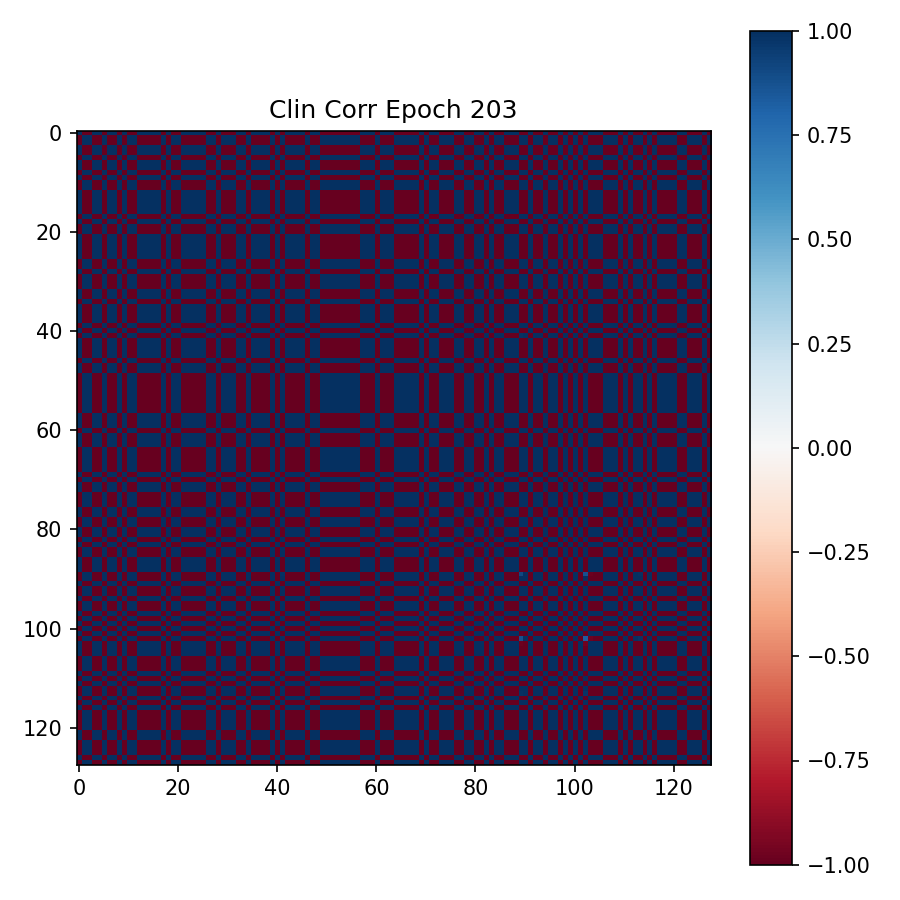

Values plotted in this chart, from the file beside it:
9.999982714653015137e-01, -9.999985694885253906e-01, -9.999939799308776855e-01, 9.999977350234985352e-01, 9.999988079071044922e-01, -9.999987483024597168e-01, 9.999954700469970703e-01, 9.999991059303283691e-01, -9.999967217445373535e-01, 9.999981522560119629e-01, -9.999986886978149414e-01, -9.999988675117492676e-01, 9.999979138374328613e-01, 9.999983906745910645e-01, 9.999933242797851562e-01, 9.999958276748657227e-01, 9.999972581863403320e-01, -9.999980926513671875e-01, 9.999927878379821777e-01, -9.999989867210388184e-01, -9.999988675117492676e-01, 9.999931454658508301e-01, 9.999985694885253906e-01, 9.999979138374328613e-01
-9.999985694885253906e-01, 9.999988675117492676e-01, 9.999951124191284180e-01, -9.999981522560119629e-01, -9.999990463256835938e-01, 9.999989271163940430e-01, -9.999962449073791504e-01, -9.999992251396179199e-01, 9.999973773956298828e-01, -9.999985098838806152e-01, 9.999988675117492676e-01, 9.999991655349731445e-01, -9.999982714653015137e-01, -9.999987483024597168e-01, -9.999945163726806641e-01, -9.999964833259582520e-01, -9.999977946281433105e-01, 9.999984502792358398e-01, -9.999940395355224609e-01, 9.999991655349731445e-01, 9.999991655349731445e-01, -9.999944567680358887e-01, -9.999989271163940430e-01, -9.999982714653015137e-01
-9.999939799308776855e-01, 9.999951124191284180e-01, 9.999785423278808594e-01, -9.999920725822448730e-01, -9.999960064888000488e-01, 9.999956488609313965e-01, -9.999840855598449707e-01, -9.999964237213134766e-01, 9.999886751174926758e-01, -9.999938011169433594e-01, 9.999955892562866211e-01, 9.999959468841552734e-01, -9.999929070472717285e-01, -9.999945759773254395e-01, -9.999761581420898438e-01, -9.999848008155822754e-01, -9.999904632568359375e-01, 9.999935626983642578e-01, -9.999741911888122559e-01, 9.999965429306030273e-01, 9.999961853027343750e-01, -9.999756217002868652e-01, -9.999949932098388672e-01, -9.999929070472717285e-01
9.999977350234985352e-01, -9.999981522560119629e-01, -9.999920725822448730e-01, 9.999970793724060059e-01, 9.999984502792358398e-01, -9.999983906745910645e-01, 9.999940395355224609e-01, 9.999987483024597168e-01, -9.999958276748657227e-01, 9.999976158142089844e-01, -9.999983310699462891e-01, -9.999986290931701660e-01, 9.999972581863403320e-01, 9.999979734420776367e-01, 9.999912381172180176e-01, 9.999943971633911133e-01, 9.999963641166687012e-01, -9.999976158142089844e-01, 9.999905228614807129e-01, -9.999986886978149414e-01, -9.999986290931701660e-01, 9.999910593032836914e-01, 9.999980926513671875e-01, 9.999973177909851074e-01
9.999988079071044922e-01, -9.999990463256835938e-01, -9.999960064888000488e-01, 9.999984502792358398e-01, 9.999992251396179199e-01, -9.999992251396179199e-01, 9.999970197677612305e-01, 9.999994039535522461e-01, -9.999978542327880859e-01, 9.999988079071044922e-01, -9.999991059303283691e-01, -9.999994039535522461e-01, 9.999986886978149414e-01, 9.999989867210388184e-01, 9.999955892562866211e-01, 9.999971389770507812e-01, 9.999980926513671875e-01, -9.999987483024597168e-01, 9.999951720237731934e-01, -9.999993443489074707e-01, -9.999993443489074707e-01, 9.999954700469970703e-01, 9.999991059303283691e-01, 9.999986290931701660e-01
-9.999987483024597168e-01, 9.999989271163940430e-01, 9.999956488609313965e-01, -9.999983906745910645e-01, -9.999992251396179199e-01, 9.999991655349731445e-01, -9.999966025352478027e-01, -9.999994039535522461e-01, 9.999976754188537598e-01, -9.999987483024597168e-01, 9.999991655349731445e-01, 9.999993443489074707e-01, -9.999984502792358398e-01, -9.999988675117492676e-01, -9.999952316284179688e-01, -9.999969601631164551e-01, -9.999980330467224121e-01, 9.999986886978149414e-01, -9.999947547912597656e-01, 9.999992847442626953e-01, 9.999992847442626953e-01, -9.999950528144836426e-01, -9.999989867210388184e-01, -9.999984502792358398e-01
9.999954700469970703e-01, -9.999962449073791504e-01, -9.999840855598449707e-01, 9.999940395355224609e-01, 9.999970197677612305e-01, -9.999966025352478027e-01, 9.999881386756896973e-01, 9.999973773956298828e-01, -9.999915361404418945e-01, 9.999953508377075195e-01, -9.999966621398925781e-01, -9.999970197677612305e-01, 9.999946951866149902e-01, 9.999959468841552734e-01, 9.999822378158569336e-01, 9.999887347221374512e-01, 9.999928474426269531e-01, -9.999951720237731934e-01, 9.999807476997375488e-01, -9.999974370002746582e-01, -9.999970793724060059e-01, 9.999818801879882812e-01, 9.999961853027343750e-01, 9.999946951866149902e-01
9.999991059303283691e-01, -9.999992251396179199e-01, -9.999964237213134766e-01, 9.999987483024597168e-01, 9.999994039535522461e-01, -9.999994039535522461e-01, 9.999973773956298828e-01, 9.999995231628417969e-01, -9.999980926513671875e-01, 9.999989867210388184e-01, -9.999993443489074707e-01, -9.999994635581970215e-01, 9.999988079071044922e-01, 9.999992251396179199e-01, 9.999960660934448242e-01, 9.999974966049194336e-01, 9.999984502792358398e-01, -9.999989271163940430e-01, 9.999958276748657227e-01, -9.999994635581970215e-01, -9.999994039535522461e-01, 9.999960660934448242e-01, 9.999992251396179199e-01, 9.999988079071044922e-01
-9.999967217445373535e-01, 9.999973773956298828e-01, 9.999886751174926758e-01, -9.999958276748657227e-01, -9.999978542327880859e-01, 9.999976754188537598e-01, -9.999915361404418945e-01, -9.999980926513671875e-01, 9.999939799308776855e-01, -9.999966621398925781e-01, 9.999975562095642090e-01, 9.999979138374328613e-01, -9.999960660934448242e-01, -9.999971389770507812e-01, -9.999873638153076172e-01, -9.999919533729553223e-01, -9.999949336051940918e-01, 9.999964237213134766e-01, -9.999863505363464355e-01, 9.999980926513671875e-01, 9.999978542327880859e-01, -9.999870657920837402e-01, -9.999973773956298828e-01, -9.999960660934448242e-01
9.999981522560119629e-01, -9.999985098838806152e-01, -9.999938011169433594e-01, 9.999976158142089844e-01, 9.999988079071044922e-01, -9.999987483024597168e-01, 9.999953508377075195e-01, 9.999989867210388184e-01, -9.999966621398925781e-01, 9.999980926513671875e-01, -9.999986290931701660e-01, -9.999988675117492676e-01, 9.999978542327880859e-01, 9.999983906745910645e-01, 9.999931454658508301e-01, 9.999956488609313965e-01, 9.999972581863403320e-01, -9.999980926513671875e-01, 9.999924898147583008e-01, -9.999989867210388184e-01, -9.999989271163940430e-01, 9.999929666519165039e-01, 9.999985098838806152e-01, 9.999979138374328613e-01
-9.999986886978149414e-01, 9.999988675117492676e-01, 9.999955892562866211e-01, -9.999983310699462891e-01, -9.999991059303283691e-01, 9.999991655349731445e-01, -9.999966621398925781e-01, -9.999993443489074707e-01, 9.999975562095642090e-01, -9.999986290931701660e-01, 9.999990463256835938e-01, 9.999992251396179199e-01, -9.999984502792358398e-01, -9.999988079071044922e-01, -9.999951124191284180e-01, -9.999968409538269043e-01, -9.999980330467224121e-01, 9.999985694885253906e-01, -9.999946355819702148e-01, 9.999992847442626953e-01, 9.999991655349731445e-01, -9.999949932098388672e-01, -9.999988675117492676e-01, -9.999984502792358398e-01
-9.999988675117492676e-01, 9.999991655349731445e-01, 9.999959468841552734e-01, -9.999986290931701660e-01, -9.999994039535522461e-01, 9.999993443489074707e-01, -9.999970197677612305e-01, -9.999994635581970215e-01, 9.999979138374328613e-01, -9.999988675117492676e-01, 9.999992251396179199e-01, 9.999994039535522461e-01, -9.999986886978149414e-01, -9.999990463256835938e-01, -9.999956488609313965e-01, -9.999971389770507812e-01, -9.999982118606567383e-01, 9.999988079071044922e-01, -9.999952316284179688e-01, 9.999994039535522461e-01, 9.999994039535522461e-01, -9.999955892562866211e-01, -9.999992251396179199e-01, -9.999986886978149414e-01
9.999979138374328613e-01, -9.999982714653015137e-01, -9.999929070472717285e-01, 9.999972581863403320e-01, 9.999986886978149414e-01, -9.999984502792358398e-01, 9.999946951866149902e-01, 9.999988079071044922e-01, -9.999960660934448242e-01, 9.999978542327880859e-01, -9.999984502792358398e-01, -9.999986886978149414e-01, 9.999975562095642090e-01, 9.999981522560119629e-01, 9.999921321868896484e-01, 9.999949932098388672e-01, 9.999967217445373535e-01, -9.999977946281433105e-01, 9.999915361404418945e-01, -9.999987483024597168e-01, -9.999987483024597168e-01, 9.999919533729553223e-01, 9.999982118606567383e-01, 9.999974966049194336e-01
9.999983906745910645e-01, -9.999987483024597168e-01, -9.999945759773254395e-01, 9.999979734420776367e-01, 9.999989867210388184e-01, -9.999988675117492676e-01, 9.999959468841552734e-01, 9.999992251396179199e-01, -9.999971389770507812e-01, 9.999983906745910645e-01, -9.999988079071044922e-01, -9.999990463256835938e-01, 9.999981522560119629e-01, 9.999986290931701660e-01, 9.999938607215881348e-01, 9.999961853027343750e-01, 9.999974966049194336e-01, -9.999983310699462891e-01, 9.999933838844299316e-01, -9.999991655349731445e-01, -9.999991059303283691e-01, 9.999937415122985840e-01, 9.999987483024597168e-01, 9.999980330467224121e-01
9.999933242797851562e-01, -9.999945163726806641e-01, -9.999761581420898438e-01, 9.999912381172180176e-01, 9.999955892562866211e-01, -9.999952316284179688e-01, 9.999822378158569336e-01, 9.999960660934448242e-01, -9.999873638153076172e-01, 9.999931454658508301e-01, -9.999951124191284180e-01, -9.999956488609313965e-01, 9.999921321868896484e-01, 9.999938607215881348e-01, 9.999734759330749512e-01, 9.999831318855285645e-01, 9.999894499778747559e-01, -9.999928474426269531e-01, 9.999712705612182617e-01, -9.999962449073791504e-01, -9.999958276748657227e-01, 9.999728202819824219e-01, 9.999943971633911133e-01, 9.999921321868896484e-01
9.999958276748657227e-01, -9.999964833259582520e-01, -9.999848008155822754e-01, 9.999943971633911133e-01, 9.999971389770507812e-01, -9.999969601631164551e-01, 9.999887347221374512e-01, 9.999974966049194336e-01, -9.999919533729553223e-01, 9.999956488609313965e-01, -9.999968409538269043e-01, -9.999971389770507812e-01, 9.999949932098388672e-01, 9.999961853027343750e-01, 9.999831318855285645e-01, 9.999893307685852051e-01, 9.999932646751403809e-01, -9.999954104423522949e-01, 9.999817609786987305e-01, -9.999976158142089844e-01, -9.999973177909851074e-01, 9.999827742576599121e-01, 9.999964833259582520e-01, 9.999949932098388672e-01
9.999972581863403320e-01, -9.999977946281433105e-01, -9.999904632568359375e-01, 9.999963641166687012e-01, 9.999980926513671875e-01, -9.999980330467224121e-01, 9.999928474426269531e-01, 9.999984502792358398e-01, -9.999949336051940918e-01, 9.999972581863403320e-01, -9.999980330467224121e-01, -9.999982118606567383e-01, 9.999967217445373535e-01, 9.999974966049194336e-01, 9.999894499778747559e-01, 9.999932646751403809e-01, 9.999957680702209473e-01, -9.999970197677612305e-01, 9.999885559082031250e-01, -9.999985098838806152e-01, -9.999982118606567383e-01, 9.999891519546508789e-01, 9.999977946281433105e-01, 9.999967217445373535e-01
-9.999980926513671875e-01, 9.999984502792358398e-01, 9.999935626983642578e-01, -9.999976158142089844e-01, -9.999987483024597168e-01, 9.999986886978149414e-01, -9.999951720237731934e-01, -9.999989271163940430e-01, 9.999964237213134766e-01, -9.999980926513671875e-01, 9.999985694885253906e-01, 9.999988079071044922e-01, -9.999977946281433105e-01, -9.999983310699462891e-01, -9.999928474426269531e-01, -9.999954104423522949e-01, -9.999970197677612305e-01, 9.999980330467224121e-01, -9.999922513961791992e-01, 9.999989271163940430e-01, 9.999988079071044922e-01, -9.999926686286926270e-01, -9.999984502792358398e-01, -9.999977946281433105e-01
9.999927878379821777e-01, -9.999940395355224609e-01, -9.999741911888122559e-01, 9.999905228614807129e-01, 9.999951720237731934e-01, -9.999947547912597656e-01, 9.999807476997375488e-01, 9.999958276748657227e-01, -9.999863505363464355e-01, 9.999924898147583008e-01, -9.999946355819702148e-01, -9.999952316284179688e-01, 9.999915361404418945e-01, 9.999933838844299316e-01, 9.999712705612182617e-01, 9.999817609786987305e-01, 9.999885559082031250e-01, -9.999922513961791992e-01, 9.999689459800720215e-01, -9.999959468841552734e-01, -9.999954700469970703e-01, 9.999706745147705078e-01, 9.999939203262329102e-01, 9.999914765357971191e-01
-9.999989867210388184e-01, 9.999991655349731445e-01, 9.999965429306030273e-01, -9.999986886978149414e-01, -9.999993443489074707e-01, 9.999992847442626953e-01, -9.999974370002746582e-01, -9.999994635581970215e-01, 9.999980926513671875e-01, -9.999989867210388184e-01, 9.999992847442626953e-01, 9.999994039535522461e-01, -9.999987483024597168e-01, -9.999991655349731445e-01, -9.999962449073791504e-01, -9.999976158142089844e-01, -9.999985098838806152e-01, 9.999989271163940430e-01, -9.999959468841552734e-01, 9.999994635581970215e-01, 9.999994039535522461e-01, -9.999961853027343750e-01, -9.999992251396179199e-01, -9.999987483024597168e-01
-9.999988675117492676e-01, 9.999991655349731445e-01, 9.999961853027343750e-01, -9.999986290931701660e-01, -9.999993443489074707e-01, 9.999992847442626953e-01, -9.999970793724060059e-01, -9.999994039535522461e-01, 9.999978542327880859e-01, -9.999989271163940430e-01, 9.999991655349731445e-01, 9.999994039535522461e-01, -9.999987483024597168e-01, -9.999991059303283691e-01, -9.999958276748657227e-01, -9.999973177909851074e-01, -9.999982118606567383e-01, 9.999988079071044922e-01, -9.999954700469970703e-01, 9.999994039535522461e-01, 9.999994039535522461e-01, -9.999957680702209473e-01, -9.999992847442626953e-01, -9.999986886978149414e-01
9.999931454658508301e-01, -9.999944567680358887e-01, -9.999756217002868652e-01, 9.999910593032836914e-01, 9.999954700469970703e-01, -9.999950528144836426e-01, 9.999818801879882812e-01, 9.999960660934448242e-01, -9.999870657920837402e-01, 9.999929666519165039e-01, -9.999949932098388672e-01, -9.999955892562866211e-01, 9.999919533729553223e-01, 9.999937415122985840e-01, 9.999728202819824219e-01, 9.999827742576599121e-01, 9.999891519546508789e-01, -9.999926686286926270e-01, 9.999706745147705078e-01, -9.999961853027343750e-01, -9.999957680702209473e-01, 9.999721646308898926e-01, 9.999943375587463379e-01, 9.999919533729553223e-01
9.999985694885253906e-01, -9.999989271163940430e-01, -9.999949932098388672e-01, 9.999980926513671875e-01, 9.999991059303283691e-01, -9.999989867210388184e-01, 9.999961853027343750e-01, 9.999992251396179199e-01, -9.999973773956298828e-01, 9.999985098838806152e-01, -9.999988675117492676e-01, -9.999992251396179199e-01, 9.999982118606567383e-01, 9.999987483024597168e-01, 9.999943971633911133e-01, 9.999964833259582520e-01, 9.999977946281433105e-01, -9.999984502792358398e-01, 9.999939203262329102e-01, -9.999992251396179199e-01, -9.999992847442626953e-01, 9.999943375587463379e-01, 9.999988675117492676e-01, 9.999983310699462891e-01
9.999979138374328613e-01, -9.999982714653015137e-01, -9.999929070472717285e-01, 9.999973177909851074e-01, 9.999986290931701660e-01, -9.999984502792358398e-01, 9.999946951866149902e-01, 9.999988079071044922e-01, -9.999960660934448242e-01, 9.999979138374328613e-01, -9.999984502792358398e-01, -9.999986886978149414e-01, 9.999974966049194336e-01, 9.999980330467224121e-01, 9.999921321868896484e-01, 9.999949932098388672e-01, 9.999967217445373535e-01, -9.999977946281433105e-01, 9.999914765357971191e-01, -9.999987483024597168e-01, -9.999986886978149414e-01, 9.999919533729553223e-01, 9.999983310699462891e-01, 9.999975562095642090e-01
9.999884963035583496e-01, -9.999905228614807129e-01, -9.999584555625915527e-01, 9.999848008155822754e-01, 9.999923706054687500e-01, -9.999915957450866699e-01, 9.999693632125854492e-01, 9.999932646751403809e-01, -9.999780654907226562e-01, 9.999881386756896973e-01, -9.999914765357971191e-01, -9.999923706054687500e-01, 9.999862909317016602e-01, 9.999893903732299805e-01, 9.999539256095886230e-01, 9.999708533287048340e-01, 9.999816417694091797e-01, -9.999875426292419434e-01, 9.999501705169677734e-01, -9.999935626983642578e-01, -9.999927878379821777e-01, 9.999528527259826660e-01, 9.999902844429016113e-01, 9.999862909317016602e-01
9.999988675117492676e-01, -9.999991655349731445e-01, -9.999961853027343750e-01, 9.999985694885253906e-01, 9.999993443489074707e-01, -9.999992847442626953e-01, 9.999971985816955566e-01, 9.999994039535522461e-01, -9.999980926513671875e-01, 9.999989271163940430e-01, -9.999992847442626953e-01, -9.999994039535522461e-01, 9.999986886978149414e-01, 9.999991059303283691e-01, 9.999958276748657227e-01, 9.999973177909851074e-01, 9.999982118606567383e-01, -9.999988675117492676e-01, 9.999954700469970703e-01, -9.999993443489074707e-01, -9.999993443489074707e-01, 9.999957680702209473e-01, 9.999991655349731445e-01, 9.999987483024597168e-01
-9.999982118606567383e-01, 9.999986290931701660e-01, 9.999936819076538086e-01, -9.999976158142089844e-01, -9.999988079071044922e-01, 9.999987483024597168e-01, -9.999952912330627441e-01, -9.999989867210388184e-01, 9.999966621398925781e-01, -9.999982714653015137e-01, 9.999986886978149414e-01, 9.999988675117492676e-01, -9.999978542327880859e-01, -9.999984502792358398e-01, -9.999930262565612793e-01, -9.999955296516418457e-01, -9.999971389770507812e-01, 9.999980330467224121e-01, -9.999923706054687500e-01, 9.999990463256835938e-01, 9.999988675117492676e-01, -9.999927282333374023e-01, -9.999985694885253906e-01, -9.999978542327880859e-01
-9.999987483024597168e-01, 9.999989867210388184e-01, 9.999959468841552734e-01, -9.999985098838806152e-01, -9.999992251396179199e-01, 9.999991059303283691e-01, -9.999968409538269043e-01, -9.999993443489074707e-01, 9.999977350234985352e-01, -9.999987483024597168e-01, 9.999992251396179199e-01, 9.999992847442626953e-01, -9.999985694885253906e-01, -9.999988675117492676e-01, -9.999955296516418457e-01, -9.999970793724060059e-01, -9.999980926513671875e-01, 9.999986886978149414e-01, -9.999950528144836426e-01, 9.999993443489074707e-01, 9.999993443489074707e-01, -9.999954700469970703e-01, -9.999991059303283691e-01, -9.999985098838806152e-01
9.999901056289672852e-01, -9.999918341636657715e-01, -9.999639987945556641e-01, 9.999867677688598633e-01, 9.999933838844299316e-01, -9.999926686286926270e-01, 9.999733567237854004e-01, 9.999941587448120117e-01, -9.999809265136718750e-01, 9.999896883964538574e-01, -9.999926090240478516e-01, -9.999934434890747070e-01, 9.999881386756896973e-01, 9.999908208847045898e-01, 9.999600648880004883e-01, 9.999746680259704590e-01, 9.999840855598449707e-01, -9.999892115592956543e-01, 9.999568462371826172e-01, -9.999943375587463379e-01, -9.999937415122985840e-01, 9.999591112136840820e-01, 9.999915957450866699e-01, 9.999880790710449219e-01
-9.999961256980895996e-01, 9.999968409538269043e-01, 9.999863505363464355e-01, -9.999949932098388672e-01, -9.999974370002746582e-01, 9.999972581863403320e-01, -9.999898076057434082e-01, -9.999977946281433105e-01, 9.999928474426269531e-01, -9.999960064888000488e-01, 9.999971389770507812e-01, 9.999974966049194336e-01, -9.999954104423522949e-01, -9.999964237213134766e-01, -9.999847412109375000e-01, -9.999903440475463867e-01, -9.999939799308776855e-01, 9.999958872795104980e-01, -9.999835491180419922e-01, 9.999978542327880859e-01, 9.999976158142089844e-01, -9.999844431877136230e-01, -9.999967217445373535e-01, -9.999954700469970703e-01
-9.999918341636657715e-01, 9.999933242797851562e-01, 9.999704957008361816e-01, -9.999890923500061035e-01, -9.999945759773254395e-01, 9.999939799308776855e-01, -9.999780654907226562e-01, -9.999952316284179688e-01, 9.999843835830688477e-01, -9.999914765357971191e-01, 9.999939203262329102e-01, 9.999946355819702148e-01, -9.999902248382568359e-01, -9.999924302101135254e-01, -9.999671578407287598e-01, -9.999791383743286133e-01, -9.999869465827941895e-01, 9.999910593032836914e-01, -9.999645352363586426e-01, 9.999953508377075195e-01, 9.999948740005493164e-01, -9.999664425849914551e-01, -9.999930262565612793e-01, -9.999902248382568359e-01
-9.999982714653015137e-01, 9.999985694885253906e-01, 9.999938607215881348e-01, -9.999977350234985352e-01, -9.999989271163940430e-01, 9.999988079071044922e-01, -9.999954104423522949e-01, -9.999990463256835938e-01, 9.999966621398925781e-01, -9.999982118606567383e-01, 9.999986886978149414e-01, 9.999989271163940430e-01, -9.999979138374328613e-01, -9.999983906745910645e-01, -9.999932050704956055e-01, -9.999956488609313965e-01, -9.999971985816955566e-01, 9.999980926513671875e-01, -9.999925494194030762e-01, 9.999991059303283691e-01, 9.999989271163940430e-01, -9.999929666519165039e-01, -9.999986290931701660e-01, -9.999979138374328613e-01
9.999871253967285156e-01, -9.999893903732299805e-01, -9.999532699584960938e-01, 9.999828338623046875e-01, 9.999913573265075684e-01, -9.999905228614807129e-01, 9.999653697013854980e-01, 9.999924302101135254e-01, -9.999752640724182129e-01, 9.999866485595703125e-01, -9.999903440475463867e-01, -9.999914765357971191e-01, 9.999846816062927246e-01, 9.999881386756896973e-01, 9.999480843544006348e-01, 9.999670386314392090e-01, 9.999792575836181641e-01, -9.999859929084777832e-01, 9.999439716339111328e-01, -9.999927878379821777e-01, -9.999918341636657715e-01, 9.999468326568603516e-01, 9.999890327453613281e-01, 9.999845623970031738e-01
9.999957680702209473e-01, -9.999964833259582520e-01, -9.999848008155822754e-01, 9.999943971633911133e-01, 9.999971389770507812e-01, -9.999968409538269043e-01, 9.999887347221374512e-01, 9.999975562095642090e-01, -9.999918937683105469e-01, 9.999956488609313965e-01, -9.999967217445373535e-01, -9.999971389770507812e-01, 9.999949336051940918e-01, 9.999960660934448242e-01, 9.999831318855285645e-01, 9.999892711639404297e-01, 9.999932646751403809e-01, -9.999954104423522949e-01, 9.999817013740539551e-01, -9.999976158142089844e-01, -9.999973177909851074e-01, 9.999827742576599121e-01, 9.999964833259582520e-01, 9.999949336051940918e-01
-9.999978542327880859e-01, 9.999982714653015137e-01, 9.999926090240478516e-01, -9.999972581863403320e-01, -9.999985694885253906e-01, 9.999984502792358398e-01, -9.999945163726806641e-01, -9.999988675117492676e-01, 9.999960660934448242e-01, -9.999978542327880859e-01, 9.999984502792358398e-01, 9.999986886978149414e-01, -9.999975562095642090e-01, -9.999980926513671875e-01, -9.999918341636657715e-01, -9.999948143959045410e-01, -9.999966621398925781e-01, 9.999977350234985352e-01, -9.999911189079284668e-01, 9.999988675117492676e-01, 9.999986886978149414e-01, -9.999915957450866699e-01, -9.999982118606567383e-01, -9.999974966049194336e-01
9.999613165855407715e-01, -9.999680519104003906e-01, -9.998597502708435059e-01, 9.999485015869140625e-01, 9.999741315841674805e-01, -9.999715685844421387e-01, 9.998961687088012695e-01, 9.999772906303405762e-01, -9.999256730079650879e-01, 9.999597668647766113e-01, -9.999711513519287109e-01, -9.999742507934570312e-01, 9.999538660049438477e-01, 9.999641180038452148e-01, 9.998443126678466797e-01, 9.999008178710937500e-01, 9.999378323554992676e-01, -9.999578595161437988e-01, 9.998317956924438477e-01, -9.999782443046569824e-01, -9.999755024909973145e-01, 9.998406767845153809e-01, 9.999669194221496582e-01, 9.999538064002990723e-01
9.999989271163940430e-01, -9.999992251396179199e-01, -9.999963045120239258e-01, 9.999985694885253906e-01, 9.999993443489074707e-01, -9.999992847442626953e-01, 9.999972581863403320e-01, 9.999994635581970215e-01, -9.999980330467224121e-01, 9.999988675117492676e-01, -9.999992251396179199e-01, -9.999994635581970215e-01, 9.999986886978149414e-01, 9.999991059303283691e-01, 9.999959468841552734e-01, 9.999973773956298828e-01, 9.999983906745910645e-01, -9.999988675117492676e-01, 9.999955892562866211e-01, -9.999994039535522461e-01, -9.999994039535522461e-01, 9.999958872795104980e-01, 9.999991655349731445e-01, 9.999987483024597168e-01
9.999984502792358398e-01, -9.999988079071044922e-01, -9.999947547912597656e-01, 9.999980926513671875e-01, 9.999989867210388184e-01, -9.999989271163940430e-01, 9.999960064888000488e-01, 9.999992251396179199e-01, -9.999971389770507812e-01, 9.999983906745910645e-01, -9.999988675117492676e-01, -9.999991059303283691e-01, 9.999981522560119629e-01, 9.999985694885253906e-01, 9.999942779541015625e-01, 9.999963045120239258e-01, 9.999976754188537598e-01, -9.999983310699462891e-01, 9.999937415122985840e-01, -9.999991655349731445e-01, -9.999991655349731445e-01, 9.999941587448120117e-01, 9.999987483024597168e-01, 9.999980926513671875e-01
9.999899864196777344e-01, -9.999917745590209961e-01, -9.999635815620422363e-01, 9.999865889549255371e-01, 9.999933242797851562e-01, -9.999926090240478516e-01, 9.999731183052062988e-01, 9.999940991401672363e-01, -9.999807476997375488e-01, 9.999895691871643066e-01, -9.999925494194030762e-01, -9.999933242797851562e-01, 9.999880790710449219e-01, 9.999907016754150391e-01, 9.999595880508422852e-01, 9.999743700027465820e-01, 9.999839067459106445e-01, -9.999890923500061035e-01, 9.999563097953796387e-01, -9.999942779541015625e-01, -9.999936819076538086e-01, 9.999587535858154297e-01, 9.999915361404418945e-01, 9.999880790710449219e-01
-9.999988079071044922e-01, 9.999989867210388184e-01, 9.999959468841552734e-01, -9.999984502792358398e-01, -9.999991655349731445e-01, 9.999991059303283691e-01, -9.999969005584716797e-01, -9.999993443489074707e-01, 9.999977350234985352e-01, -9.999987483024597168e-01, 9.999991059303283691e-01, 9.999992847442626953e-01, -9.999985694885253906e-01, -9.999988675117492676e-01, -9.999954104423522949e-01, -9.999970793724060059e-01, -9.999980330467224121e-01, 9.999986886978149414e-01, -9.999949932098388672e-01, 9.999993443489074707e-01, 9.999993443489074707e-01, -9.999953508377075195e-01, -9.999991059303283691e-01, -9.999985694885253906e-01
9.999985694885253906e-01, -9.999988675117492676e-01, -9.999951720237731934e-01, 9.999982118606567383e-01, 9.999991655349731445e-01, -9.999990463256835938e-01, 9.999963641166687012e-01, 9.999993443489074707e-01, -9.999973773956298828e-01, 9.999985694885253906e-01, -9.999990463256835938e-01, -9.999992847442626953e-01, 9.999983906745910645e-01, 9.999988079071044922e-01, 9.999946951866149902e-01, 9.999965429306030273e-01, 9.999978542327880859e-01, -9.999985098838806152e-01, 9.999942183494567871e-01, -9.999991655349731445e-01, -9.999991655349731445e-01, 9.999945759773254395e-01, 9.999989271163940430e-01, 9.999982714653015137e-01
-9.999654889106750488e-01, 9.999716281890869141e-01, 9.998748898506164551e-01, -9.999541044235229492e-01, -9.999770522117614746e-01, 9.999746680259704590e-01, -9.999074339866638184e-01, -9.999797344207763672e-01, 9.999338388442993164e-01, -9.999641180038452148e-01, 9.999743103981018066e-01, 9.999771118164062500e-01, -9.999588727951049805e-01, -9.999680519104003906e-01, -9.998613595962524414e-01, -9.999116659164428711e-01, -9.999446868896484375e-01, 9.999623894691467285e-01, -9.998502135276794434e-01, 9.999806880950927734e-01, 9.999782443046569824e-01, -9.998579621315002441e-01, -9.999706149101257324e-01, -9.999588727951049805e-01
9.999820590019226074e-01, -9.999852776527404785e-01, -9.999349713325500488e-01, 9.999761581420898438e-01, 9.999879598617553711e-01, -9.999868273735046387e-01, 9.999519586563110352e-01, 9.999895691871643066e-01, -9.999656081199645996e-01, 9.999814033508300781e-01, -9.999867081642150879e-01, -9.999880790710449219e-01, 9.999786615371704102e-01, 9.999834895133972168e-01, 9.999279379844665527e-01, 9.999541044235229492e-01, 9.999712705612182617e-01, -9.999805092811584473e-01, 9.999220967292785645e-01, -9.999899864196777344e-01, -9.999886751174926758e-01, 9.999261498451232910e-01, 9.999848604202270508e-01, 9.999786615371704102e-01
9.999987483024597168e-01, -9.999990463256835938e-01, -9.999960064888000488e-01, 9.999985098838806152e-01, 9.999992251396179199e-01, -9.999992251396179199e-01, 9.999969601631164551e-01, 9.999994039535522461e-01, -9.999977946281433105e-01, 9.999988675117492676e-01, -9.999991059303283691e-01, -9.999992847442626953e-01, 9.999986290931701660e-01, 9.999989867210388184e-01, 9.999956488609313965e-01, 9.999971985816955566e-01, 9.999982118606567383e-01, -9.999988079071044922e-01, 9.999951720237731934e-01, -9.999993443489074707e-01, -9.999993443489074707e-01, 9.999955296516418457e-01, 9.999991059303283691e-01, 9.999986290931701660e-01
9.999982118606567383e-01, -9.999986290931701660e-01, -9.999939203262329102e-01, 9.999976754188537598e-01, 9.999988079071044922e-01, -9.999987483024597168e-01, 9.999954700469970703e-01, 9.999991655349731445e-01, -9.999967217445373535e-01, 9.999981522560119629e-01, -9.999986886978149414e-01, -9.999988675117492676e-01, 9.999978542327880859e-01, 9.999984502792358398e-01, 9.999932646751403809e-01, 9.999957680702209473e-01, 9.999972581863403320e-01, -9.999981522560119629e-01, 9.999926090240478516e-01, -9.999989867210388184e-01, -9.999989271163940430e-01, 9.999930858612060547e-01, 9.999986290931701660e-01, 9.999978542327880859e-01
9.999982118606567383e-01, -9.999985098838806152e-01, -9.999935626983642578e-01, 9.999976158142089844e-01, 9.999988079071044922e-01, -9.999986886978149414e-01, 9.999952316284179688e-01, 9.999989867210388184e-01, -9.999965429306030273e-01, 9.999981522560119629e-01, -9.999986886978149414e-01, -9.999988675117492676e-01, 9.999978542327880859e-01, 9.999984502792358398e-01, 9.999929070472717285e-01, 9.999954700469970703e-01, 9.999971389770507812e-01, -9.999980330467224121e-01, 9.999923110008239746e-01, -9.999990463256835938e-01, -9.999989271163940430e-01, 9.999927282333374023e-01, 9.999985694885253906e-01, 9.999978542327880859e-01
-9.999932646751403809e-01, 9.999945163726806641e-01, 9.999760389328002930e-01, -9.999911785125732422e-01, -9.999955296516418457e-01, 9.999951124191284180e-01, -9.999821782112121582e-01, -9.999960660934448242e-01, 9.999873042106628418e-01, -9.999931454658508301e-01, 9.999949932098388672e-01, 9.999955892562866211e-01, -9.999921321868896484e-01, -9.999938607215881348e-01, -9.999733567237854004e-01, -9.999830126762390137e-01, -9.999893903732299805e-01, 9.999927878379821777e-01, -9.999710917472839355e-01, 9.999962449073791504e-01, 9.999958276748657227e-01, -9.999727010726928711e-01, -9.999943375587463379e-01, -9.999920129776000977e-01
9.999984502792358398e-01, -9.999987483024597168e-01, -9.999947547912597656e-01, 9.999979138374328613e-01, 9.999991059303283691e-01, -9.999988675117492676e-01, 9.999959468841552734e-01, 9.999991655349731445e-01, -9.999971985816955566e-01, 9.999983906745910645e-01, -9.999988675117492676e-01, -9.999991059303283691e-01, 9.999981522560119629e-01, 9.999986290931701660e-01, 9.999940991401672363e-01, 9.999963641166687012e-01, 9.999976754188537598e-01, -9.999983906745910645e-01, 9.999937415122985840e-01, -9.999991059303283691e-01, -9.999991059303283691e-01, 9.999940395355224609e-01, 9.999987483024597168e-01, 9.999981522560119629e-01
9.999986886978149414e-01, -9.999989867210388184e-01, -9.999955892562866211e-01, 9.999983310699462891e-01, 9.999992251396179199e-01, -9.999991655349731445e-01, 9.999966621398925781e-01, 9.999994039535522461e-01, -9.999976158142089844e-01, 9.999986886978149414e-01, -9.999990463256835938e-01, -9.999993443489074707e-01, 9.999985098838806152e-01, 9.999989271163940430e-01, 9.999951124191284180e-01, 9.999967813491821289e-01, 9.999979734420776367e-01, -9.999986290931701660e-01, 9.999946355819702148e-01, -9.999993443489074707e-01, -9.999992847442626953e-01, 9.999949932098388672e-01, 9.999989867210388184e-01, 9.999985098838806152e-01
-9.999983906745910645e-01, 9.999987483024597168e-01, 9.999946951866149902e-01, -9.999980926513671875e-01, -9.999990463256835938e-01, 9.999989271163940430e-01, -9.999959468841552734e-01, -9.999991655349731445e-01, 9.999970793724060059e-01, -9.999984502792358398e-01, 9.999988079071044922e-01, 9.999991655349731445e-01, -9.999982118606567383e-01, -9.999985694885253906e-01, -9.999940991401672363e-01, -9.999962449073791504e-01, -9.999975562095642090e-01, 9.999983310699462891e-01, -9.999935030937194824e-01, 9.999992251396179199e-01, 9.999992251396179199e-01, -9.999939203262329102e-01, -9.999988079071044922e-01, -9.999980926513671875e-01
-9.999986886978149414e-01, 9.999990463256835938e-01, 9.999955892562866211e-01, -9.999983906745910645e-01, -9.999992251396179199e-01, 9.999991655349731445e-01, -9.999966025352478027e-01, -9.999994039535522461e-01, 9.999976754188537598e-01, -9.999986290931701660e-01, 9.999990463256835938e-01, 9.999993443489074707e-01, -9.999985098838806152e-01, -9.999988675117492676e-01, -9.999951124191284180e-01, -9.999968409538269043e-01, -9.999980330467224121e-01, 9.999986886978149414e-01, -9.999946951866149902e-01, 9.999992847442626953e-01, 9.999992847442626953e-01, -9.999949932098388672e-01, -9.999989271163940430e-01, -9.999984502792358398e-01
-9.999983906745910645e-01, 9.999986886978149414e-01, 9.999942779541015625e-01, -9.999978542327880859e-01, -9.999989271163940430e-01, 9.999988079071044922e-01, -9.999957084655761719e-01, -9.999991059303283691e-01, 9.999969601631164551e-01, -9.999982714653015137e-01, 9.999987483024597168e-01, 9.999989867210388184e-01, -9.999980926513671875e-01, -9.999986290931701660e-01, -9.999936819076538086e-01, -9.999960064888000488e-01, -9.999974370002746582e-01, 9.999982714653015137e-01, -9.999931454658508301e-01, 9.999991655349731445e-01, 9.999990463256835938e-01, -9.999935030937194824e-01, -9.999986886978149414e-01, -9.999979734420776367e-01
-9.999986886978149414e-01, 9.999989867210388184e-01, 9.999958872795104980e-01, -9.999983906745910645e-01, -9.999991655349731445e-01, 9.999991059303283691e-01, -9.999968409538269043e-01, -9.999993443489074707e-01, 9.999977350234985352e-01, -9.999987483024597168e-01, 9.999991059303283691e-01, 9.999992847442626953e-01, -9.999985694885253906e-01, -9.999988675117492676e-01, -9.999954104423522949e-01, -9.999970793724060059e-01, -9.999980330467224121e-01, 9.999986886978149414e-01, -9.999949932098388672e-01, 9.999993443489074707e-01, 9.999992251396179199e-01, -9.999953508377075195e-01, -9.999990463256835938e-01, -9.999984502792358398e-01
-9.999929666519165039e-01, 9.999942183494567871e-01, 9.999748468399047852e-01, -9.999907016754150391e-01, -9.999952912330627441e-01, 9.999948143959045410e-01, -9.999813437461853027e-01, -9.999959468841552734e-01, 9.999867081642150879e-01, -9.999927878379821777e-01, 9.999947547912597656e-01, 9.999953508377075195e-01, -9.999915957450866699e-01, -9.999935626983642578e-01, -9.999721050262451172e-01, -9.999821782112121582e-01, -9.999887943267822266e-01, 9.999924898147583008e-01, -9.999697804450988770e-01, 9.999959468841552734e-01, 9.999955296516418457e-01, -9.999714493751525879e-01, -9.999940991401672363e-01, -9.999916553497314453e-01
-9.999983310699462891e-01, 9.999986886978149414e-01, 9.999942779541015625e-01, -9.999978542327880859e-01, -9.999989271163940430e-01, 9.999988675117492676e-01, -9.999957680702209473e-01, -9.999991059303283691e-01, 9.999969005584716797e-01, -9.999983310699462891e-01, 9.999988079071044922e-01, 9.999989867210388184e-01, -9.999980926513671875e-01, -9.999985098838806152e-01, -9.999936223030090332e-01, -9.999960064888000488e-01, -9.999974370002746582e-01, 9.999982714653015137e-01, -9.999931454658508301e-01, 9.999990463256835938e-01, 9.999989867210388184e-01, -9.999935626983642578e-01, -9.999986290931701660e-01, -9.999979734420776367e-01
-9.999980330467224121e-01, 9.999984502792358398e-01, 9.999933242797851562e-01, -9.999974966049194336e-01, -9.999987483024597168e-01, 9.999986290931701660e-01, -9.999950528144836426e-01, -9.999989271163940430e-01, 9.999964237213134766e-01, -9.999980926513671875e-01, 9.999986290931701660e-01, 9.999988079071044922e-01, -9.999977946281433105e-01, -9.999983906745910645e-01, -9.999926090240478516e-01, -9.999953508377075195e-01, -9.999970197677612305e-01, 9.999979734420776367e-01, -9.999920129776000977e-01, 9.999989271163940430e-01, 9.999988079071044922e-01, -9.999925494194030762e-01, -9.999985098838806152e-01, -9.999977350234985352e-01
-9.999930858612060547e-01, 9.999942183494567871e-01, 9.999749064445495605e-01, -9.999907016754150391e-01, -9.999954104423522949e-01, 9.999949336051940918e-01, -9.999814033508300781e-01, -9.999959468841552734e-01, 9.999867081642150879e-01, -9.999927282333374023e-01, 9.999947547912597656e-01, 9.999954700469970703e-01, -9.999917149543762207e-01, -9.999935626983642578e-01, -9.999720454216003418e-01, -9.999822974205017090e-01, -9.999887943267822266e-01, 9.999924898147583008e-01, -9.999699592590332031e-01, 9.999960660934448242e-01, 9.999956488609313965e-01, -9.999716281890869141e-01, -9.999940991401672363e-01, -9.999917149543762207e-01
9.999842047691345215e-01, -9.999869465827941895e-01, -9.999424219131469727e-01, 9.999788999557495117e-01, 9.999893307685852051e-01, -9.999883174896240234e-01, 9.999573230743408203e-01, 9.999906420707702637e-01, -9.999696016311645508e-01, 9.999834895133972168e-01, -9.999881386756896973e-01, -9.999894499778747559e-01, 9.999810457229614258e-01, 9.999852776527404785e-01, 9.999361038208007812e-01, 9.999593496322631836e-01, 9.999745488166809082e-01, -9.999827146530151367e-01, 9.999309182167053223e-01, -9.999910593032836914e-01, -9.999899864196777344e-01, 9.999346137046813965e-01, 9.999864697456359863e-01, 9.999810457229614258e-01
9.999961853027343750e-01, -9.999969005584716797e-01, -9.999867081642150879e-01, 9.999951720237731934e-01, 9.999975562095642090e-01, -9.999972581863403320e-01, 9.999901652336120605e-01, 9.999977946281433105e-01, -9.999930262565612793e-01, 9.999961853027343750e-01, -9.999971985816955566e-01, -9.999976158142089844e-01, 9.999955892562866211e-01, 9.999966025352478027e-01, 9.999853968620300293e-01, 9.999907016754150391e-01, 9.999941587448120117e-01, -9.999960064888000488e-01, 9.999840855598449707e-01, -9.999978542327880859e-01, -9.999976158142089844e-01, 9.999850392341613770e-01, 9.999968409538269043e-01, 9.999955296516418457e-01
9.999982714653015137e-01, -9.999985694885253906e-01, -9.999939203262329102e-01, 9.999976754188537598e-01, 9.999988675117492676e-01, -9.999988079071044922e-01, 9.999954104423522949e-01, 9.999990463256835938e-01, -9.999967813491821289e-01, 9.999982118606567383e-01, -9.999986290931701660e-01, -9.999989271163940430e-01, 9.999979138374328613e-01, 9.999983906745910645e-01, 9.999932646751403809e-01, 9.999957084655761719e-01, 9.999971985816955566e-01, -9.999980926513671875e-01, 9.999926090240478516e-01, -9.999989867210388184e-01, -9.999989271163940430e-01, 9.999930858612060547e-01, 9.999985098838806152e-01, 9.999978542327880859e-01
-9.999983310699462891e-01, 9.999986886978149414e-01, 9.999944567680358887e-01, -9.999979138374328613e-01, -9.999989271163940430e-01, 9.999988675117492676e-01, -9.999958276748657227e-01, -9.999991059303283691e-01, 9.999969601631164551e-01, -9.999983906745910645e-01, 9.999988079071044922e-01, 9.999989867210388184e-01, -9.999981522560119629e-01, -9.999985694885253906e-01, -9.999937415122985840e-01, -9.999960660934448242e-01, -9.999974966049194336e-01, 9.999982714653015137e-01, -9.999932646751403809e-01, 9.999990463256835938e-01, 9.999990463256835938e-01, -9.999937415122985840e-01, -9.999986290931701660e-01, -9.999981522560119629e-01
... 67 more rows
